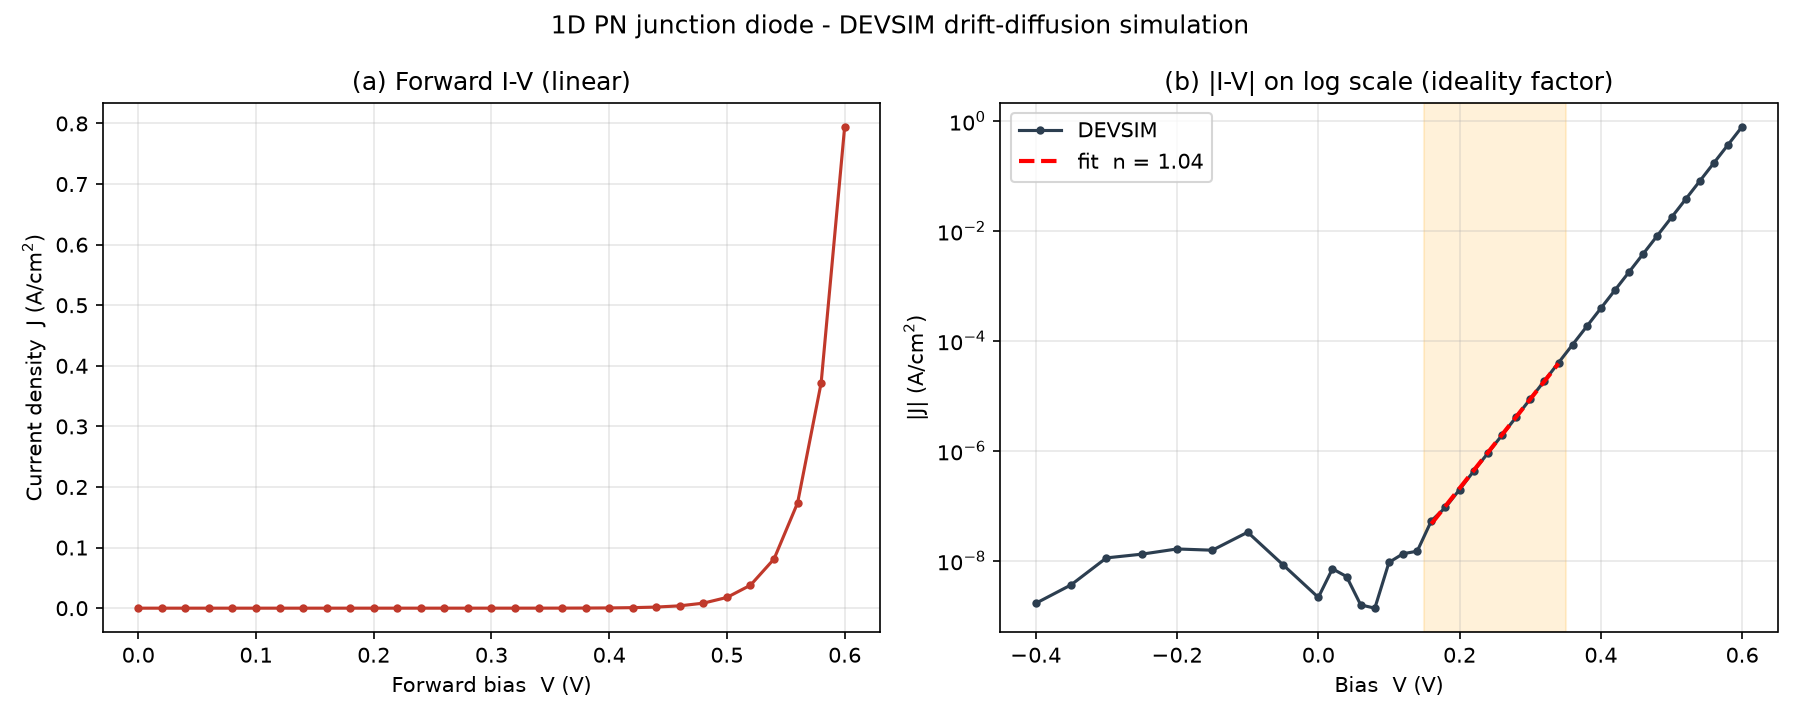

The file beside this chart, header and first rows:
bias_V, I_top_A_per_cm2, I_bot_A_per_cm2, converged
-0.4000, -1.683259908e-09, 5.212044907e-08, 1
-0.3500, 3.647224041e-09, 6.464908093e-08, 1
-0.3000, 1.129093517e-08, 6.386829819e-09, 1
-0.2500, 1.319799784e-08, 8.002373562e-09, 1
-0.2000, -1.642142339e-08, -7.314717933e-08, 1
-0.1500, -1.558186828e-08, -2.648394149e-08, 1
-0.1000, 3.314477680e-08, -5.805919717e-09, 1
-0.0500, -8.465074185e-09, -6.201649325e-08, 1
0.0000, -2.155885443e-09, -4.704682055e-08, 1
0.0200, 7.152881059e-09, 2.473404514e-08, 1
0.0400, -5.166992397e-09, -3.428616440e-08, 1
0.0600, -1.575449256e-09, 7.183350246e-08, 1
0.0800, 1.374748830e-09, 2.777470177e-08, 1
0.1000, 9.341981062e-09, 3.615311398e-08, 1
0.1200, 1.345751245e-08, -1.349461244e-09, 1
0.1400, 1.494118119e-08, -3.717472876e-08, 1
0.1600, 5.340767286e-08, -4.781696443e-08, 1
0.1800, 9.357223787e-08, -8.336851160e-08, 1
0.2000, 1.980506943e-07, -1.698347410e-07, 1
0.2200, 4.289494399e-07, -4.544914313e-07, 1
0.2400, 9.097468886e-07, -8.419277434e-07, 1
0.2600, 1.929965741e-06, -1.985319562e-06, 1
0.2800, 4.112824956e-06, -4.176838252e-06, 1
0.3000, 8.783461927e-06, -8.707068424e-06, 1
0.3200, 1.877165646e-05, -1.872248799e-05, 1
0.3400, 4.015755854e-05, -4.021165416e-05, 1
0.3600, 8.594793828e-05, -8.592806935e-05, 1
0.3800, 1.839788566e-04, -1.839728034e-04, 1
0.4000, 3.938967838e-04, -3.938229793e-04, 1
0.4200, 8.433882720e-04, -8.434648329e-04, 1
0.4400, 1.805842317e-03, -1.805808721e-03, 1
0.4600, 3.866504104e-03, -3.866485762e-03, 1
0.4800, 8.278051137e-03, -8.278044631e-03, 1
0.5000, 1.772128180e-02, -1.772135016e-02, 1
0.5200, 3.793221835e-02, -3.793218034e-02, 1
0.5400, 8.118144385e-02, -8.118144468e-02, 1
0.5600, 1.737121862e-01, -1.737121734e-01, 1
0.5800, 3.716361447e-01, -3.716360689e-01, 1
0.6000, 7.948916187e-01, -7.948916322e-01, 1
